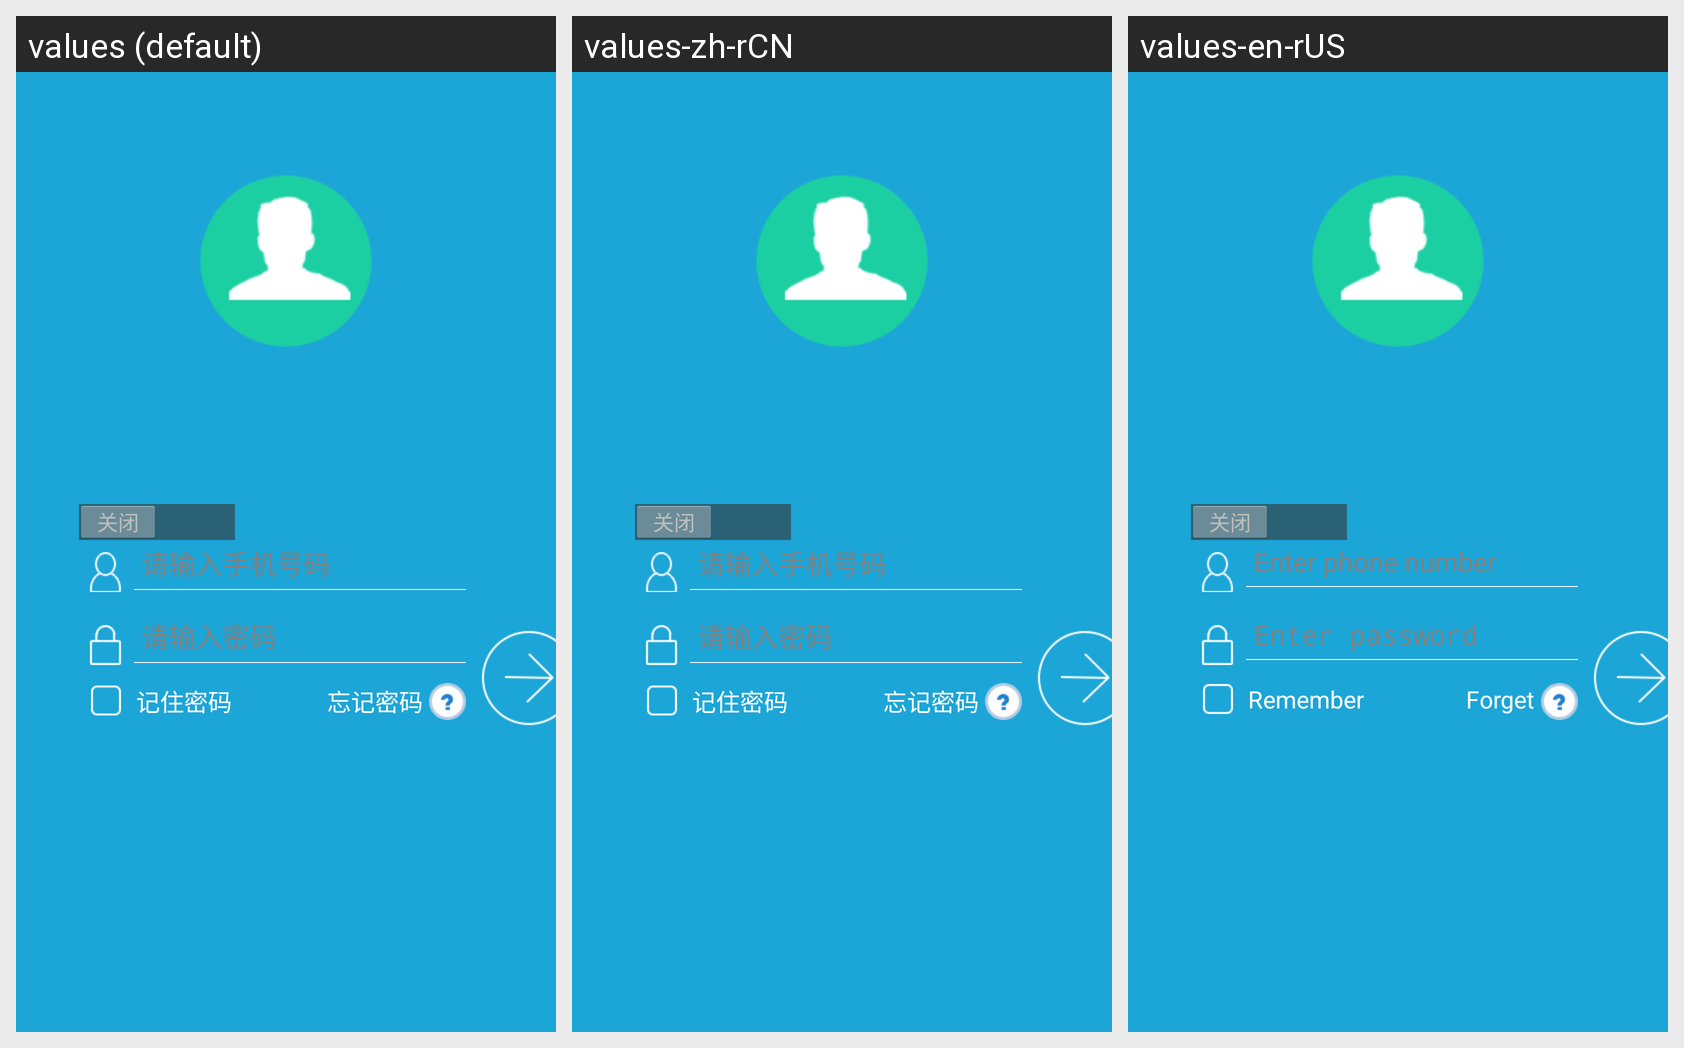

This grid shows one Android layout under several languages. Give, for every string resource on the screen, its name, the default text and each shown locale's text.
Android screen res/layout/login_activity_v2.xml rendered under 3 locales, left to right: values (default), values-zh-rCN, values-en-rUS. Device: Nexus 5 (rendered at 1080×1920; each locale shown at half size, 540×960, under a caption strip naming it); theme AppTheme.
Strings drawn on this screen, with the default value and each locale's value (text and hints the layout hard-codes, and strings that could not be matched under every locale, appear in the picture but are not listed):

input_account_name
  values: 请输入手机号码
  values-zh-rCN: 请输入手机号码  [not translated; the default value is used]
  values-en-rUS: Enter phone number

input_password
  values: 请输入密码
  values-zh-rCN: 请输入密码  [not translated; the default value is used]
  values-en-rUS: Enter password

remember_pwd
  values: 记住密码
  values-zh-rCN: 记住密码  [not translated; the default value is used]
  values-en-rUS: Remember

help_pwd
  values: 忘记密码
  values-zh-rCN: 忘记密码  [not translated; the default value is used]
  values-en-rUS: Forget
